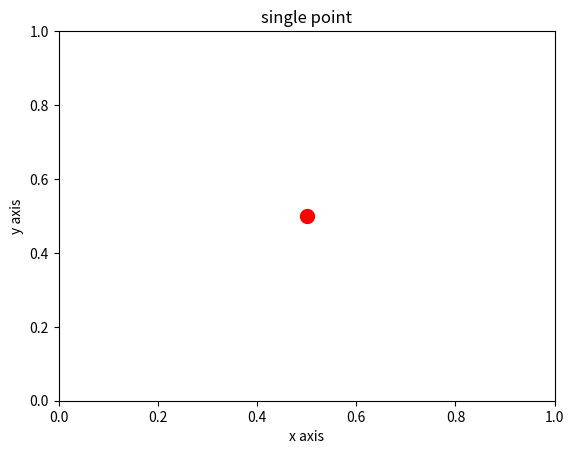

Reproduce this figure in Python.
#!/usr/bin/python3

import matplotlib.pyplot as plt


def test62():
    fig, ax = plt.subplots()
    ax.scatter(0.5, 0.5, color='red', s=100)
    ax.set_xlim(0, 1)
    ax.set_ylim(0, 1)
    plt.title('single point')
    plt.xlabel('x axis')
    plt.ylabel('y axis')
    plt.show()


test62()
